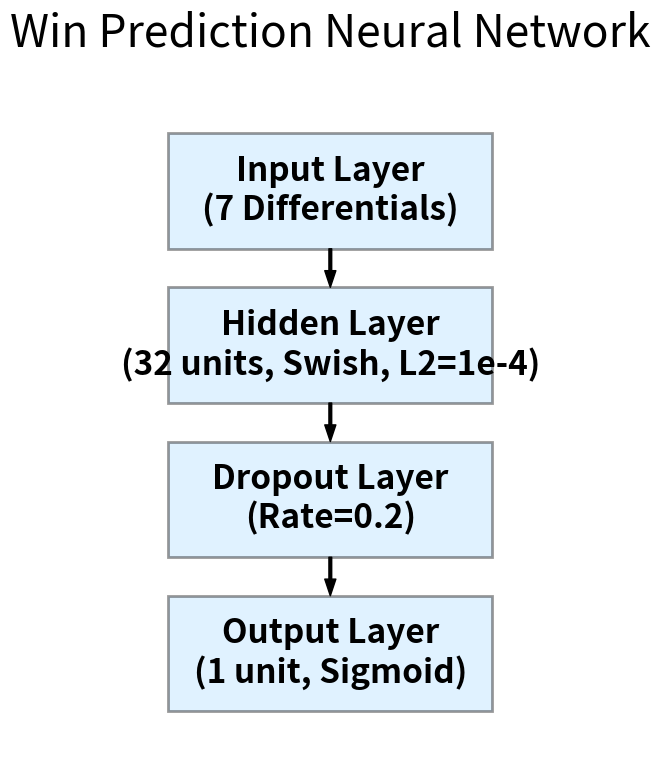

Write the Python code that produced this figure. (Note: this script raises an exception after producing the figure.)

import matplotlib.pyplot as plt

import os


plt.rcParams.update({
    'font.size': 20,
    'axes.titlesize': 28,
    'axes.labelsize': 24,
    'xtick.labelsize': 20,
    'ytick.labelsize': 20,
    'legend.fontsize': 20,
    'figure.titlesize': 32
})

def draw_nn_box(ax, layers, title, filename):
    ax.set_xlim(0, 10)
    ax.set_ylim(0, len(layers)*2 + 1)
    ax.axis('off')
    
    y = len(layers)*2 - 0.5
    for i, layer in enumerate(layers):
        # Draw box
        box = plt.Rectangle((2, y-1), 6, 1.5, fill=True, color='#b3e0ff', alpha=0.4, ec='black', lw=2)
        ax.add_patch(box)
        # Draw text
        ax.text(5, y-0.25, layer, ha='center', va='center', fontsize=24, fontweight='bold', color='black')
        
        # Draw arrow to next layer
        if i < len(layers) - 1:
            ax.annotate('', xy=(5, y-1.5), xytext=(5, y-1), arrowprops=dict(facecolor='black', edgecolor='black', shrink=0, width=2, headwidth=8))
        
        y -= 2
        
    ax.set_title(title, fontsize=32, color='black')
    plt.tight_layout()
    os.makedirs(os.path.dirname(filename), exist_ok=True)
    plt.savefig(filename, dpi=300, transparent=True)
    plt.close()

# Win Model
win_layers = [
    "Input Layer\n(7 Differentials)",
    "Hidden Layer\n(32 units, Swish, L2=1e-4)",
    "Dropout Layer\n(Rate=0.2)",
    "Output Layer\n(1 unit, Sigmoid)"
]
fig, ax = plt.subplots(figsize=(6, 8))
draw_nn_box(ax, win_layers, "Win Prediction Neural Network", "../report/2x/win_model_arch.png")

# Score Model
score_layers = [
    "Input Layer\n(3 Differentials)",
    "Hidden Layer\n(16 units, Swish, L2=1e-3)",
    "Output Layer\n(1 unit, Linear)"
]
fig, ax = plt.subplots(figsize=(6, 6))
draw_nn_box(ax, score_layers, "Score Prediction Neural Network", "../report/2x/score_model_arch.png")

print("Architecture graphics generated successfully.")
